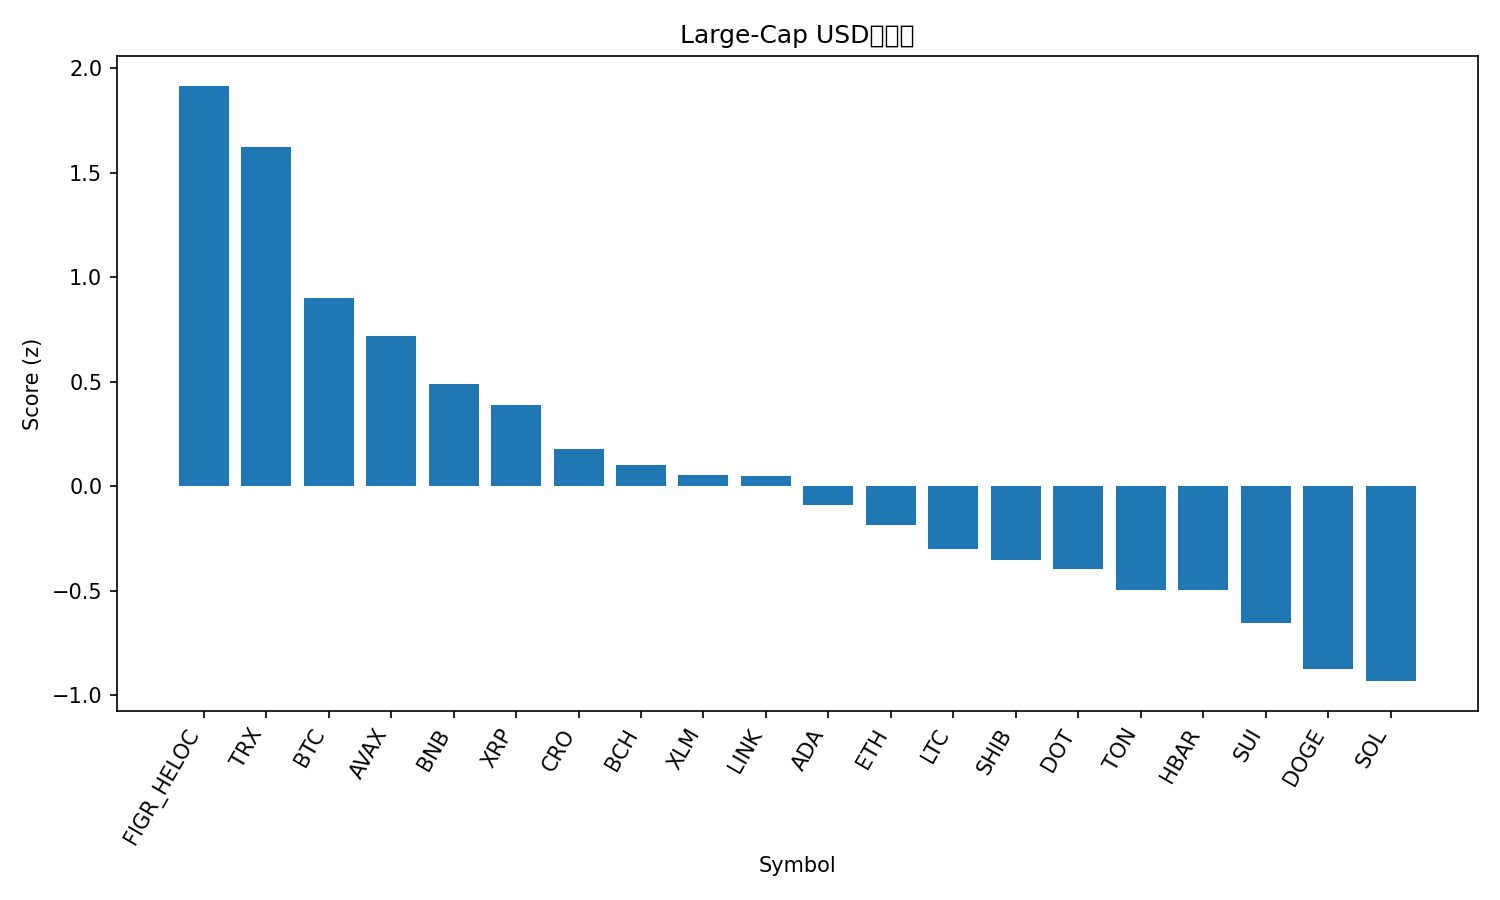

Values plotted in this chart, from the file beside it:
rank, name, symbol, price, pct_1h, pct_24h, pct_7d, pct_1h_vs_btc, pct_24h_vs_btc, pct_7d_vs_btc, market_cap_rank, market_cap, volume_usd, score
1, Figure Heloc, FIGR_HELOC, 0.9954, 0.0, 0.8184, -0.109, 0.4006, 3.675, 2.599, 19, 12512234844, 9035517, 1.917
2, TRON, TRX, 0.3411, -0.02557, -0.8996, -0.6945, 0.375, 1.957, 2.014, 10, 32310557871, 1176738527, 1.622
3, Bitcoin, BTC, 112231, -0.4006, -2.857, -2.708, 0.0, 0.0, 0.0, 1, 2233229867668, 66499219069, 0.9017
4, Avalanche, AVAX, 31.58, -0.7619, -4.25, 9.534, -0.3613, -1.393, 12.24, 17, 13372906851, 1734309049, 0.7198
5, BNB, BNB, 982.3, -0.6353, -6.09, 6.687, -0.2346, -3.233, 9.395, 5, 136844264112, 3609343285, 0.4914
6, XRP, XRP, 2.83, -0.4262, -5.091, -5.935, -0.02554, -2.234, -3.227, 4, 169227696861, 9293479241, 0.3872
7, Cronos, CRO, 0.2118, -0.6963, -3.956, -7.428, -0.2956, -1.099, -4.72, 29, 7385916935, 100285575, 0.1765
8, Bitcoin Cash, BCH, 562.3, -0.6241, -5.714, -5.009, -0.2235, -2.857, -2.301, 22, 11210064278, 420459802, 0.1006
9, Stellar, XLM, 0.3625, -0.7452, -5.29, -4.251, -0.3446, -2.433, -1.543, 21, 11568140613, 330595738, 0.05494
10, Chainlink, LINK, 21.24, -0.2102, -8.252, -9.023, 0.1904, -5.396, -6.315, 14, 14400218073, 1474472081, 0.04706
11, Cardano, ADA, 0.8168, -0.53, -7.852, -4.879, -0.1294, -4.995, -2.171, 11, 29836122146, 2633177681, -0.09081
12, Ethereum, ETH, 4140, -0.5486, -7.859, -8.069, -0.148, -5.002, -5.361, 2, 500232402982, 51497735734, -0.1858
13, Litecoin, LTC, 104.8, -0.4908, -8.885, -7.553, -0.0902, -6.028, -4.845, 28, 8001682533, 859596002, -0.3002
14, Shiba Inu, SHIB, 1.198e-05, -0.8, -6.73, -7.908, -0.3994, -3.873, -5.2, 30, 7066180925, 365662191, -0.3527
15, Polkadot, DOT, 3.94, -0.7998, -7.839, -4.91, -0.3992, -4.982, -2.202, 36, 6007878242, 460147648, -0.3944
16, Toncoin, TON, 2.77, -0.4109, -9.727, -11.78, -0.01026, -6.87, -9.074, 31, 7052762881, 325601883, -0.4953
17, Hedera, HBAR, 0.2173, -0.8113, -7.959, -6.788, -0.4107, -5.102, -4.08, 25, 9215330458, 346576571, -0.4972
18, Sui, SUI, 3.32, -0.944, -8.531, -4.988, -0.5434, -5.675, -2.28, 20, 11867884762, 1750433398, -0.6552
19, Dogecoin, DOGE, 0.2368, -0.7502, -10.04, -10.83, -0.3496, -7.186, -8.124, 8, 35792185605, 5040296135, -0.8755
20, Solana, SOL, 217.8, -1.174, -8.314, -6.686, -0.7734, -5.457, -3.978, 6, 118318518570, 11726254478, -0.9321
21, Hyperliquid, HYPE, 47.25, -1.654, -8.752, -10.66, -1.253, -5.895, -7.951, 18, 12787206118, 925263356, -1.699
